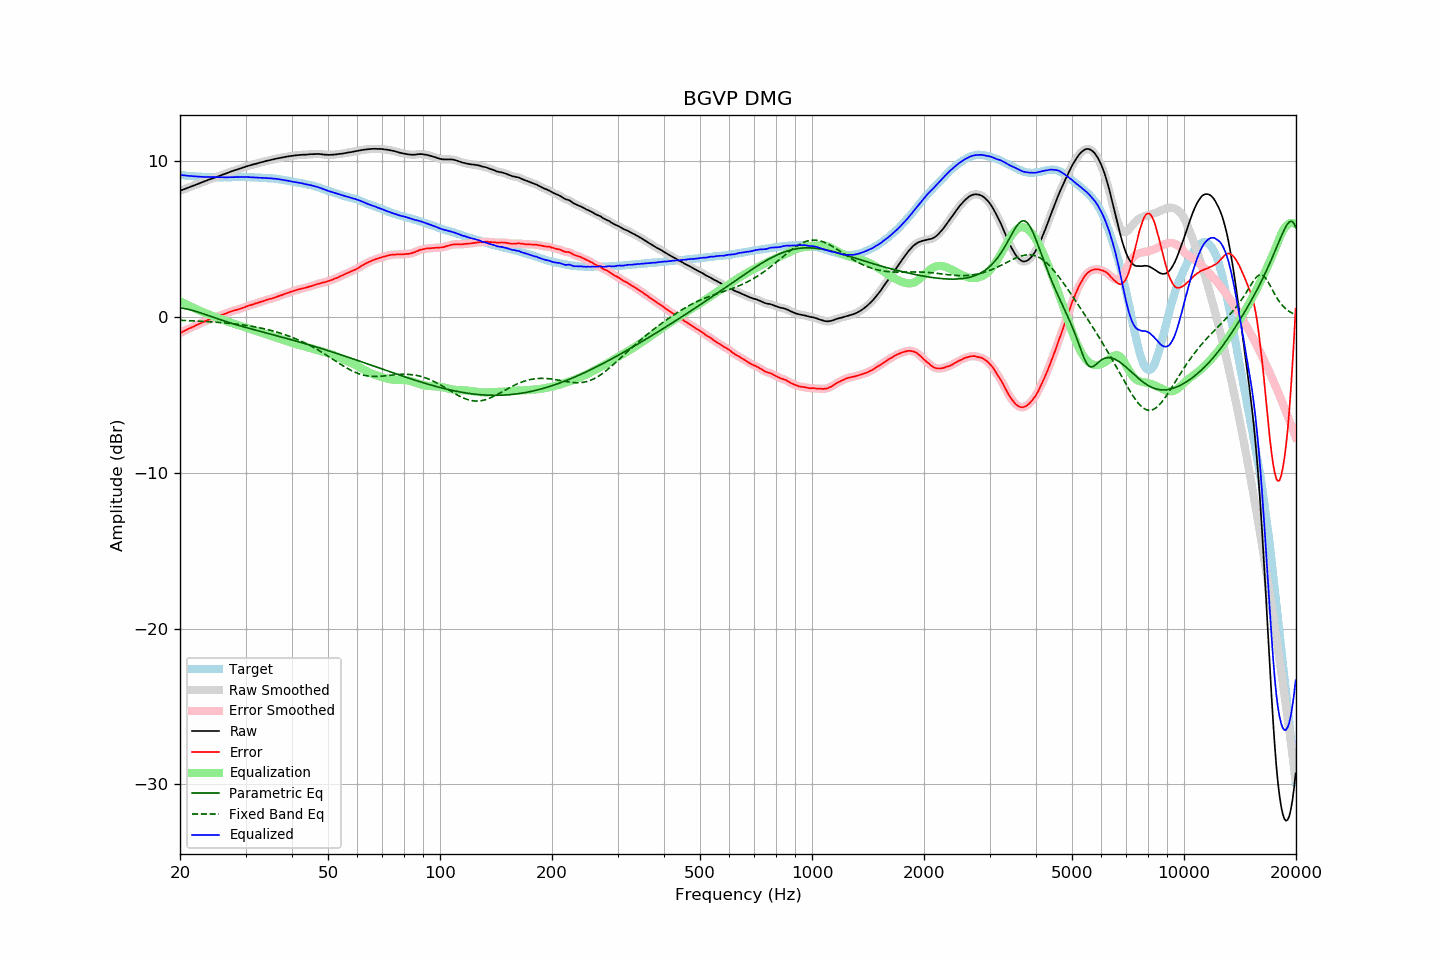

Source data for this figure (header and first rows):
frequency, raw, error, smoothed, error_smoothed, equalization, parametric_eq, fixed_band_eq, equalized_raw, equalized_smoothed, target
20.00, 8.11, -1.02, 8.11, -1.02, 1.02, 0.59, -0.20, 9.13, 9.13, 9.13
20.20, 8.15, -0.97, 8.15, -0.97, 0.97, 0.58, -0.20, 9.12, 9.12, 9.12
20.40, 8.19, -0.92, 8.19, -0.92, 0.92, 0.57, -0.21, 9.11, 9.11, 9.11
20.61, 8.23, -0.87, 8.23, -0.87, 0.87, 0.55, -0.21, 9.10, 9.10, 9.10
20.81, 8.27, -0.81, 8.27, -0.81, 0.82, 0.53, -0.22, 9.09, 9.09, 9.08
21.02, 8.31, -0.76, 8.31, -0.76, 0.77, 0.51, -0.22, 9.08, 9.08, 9.07
21.23, 8.35, -0.71, 8.35, -0.71, 0.72, 0.48, -0.23, 9.07, 9.07, 9.06
21.44, 8.39, -0.68, 8.39, -0.67, 0.67, 0.46, -0.23, 9.06, 9.06, 9.07
21.66, 8.43, -0.62, 8.43, -0.62, 0.62, 0.43, -0.24, 9.05, 9.05, 9.05
21.87, 8.47, -0.58, 8.47, -0.57, 0.57, 0.40, -0.24, 9.04, 9.04, 9.05
22.09, 8.51, -0.52, 8.51, -0.52, 0.52, 0.37, -0.25, 9.04, 9.04, 9.03
22.31, 8.55, -0.48, 8.55, -0.48, 0.48, 0.33, -0.25, 9.03, 9.03, 9.03
22.54, 8.59, -0.43, 8.59, -0.43, 0.43, 0.30, -0.26, 9.02, 9.02, 9.02
22.76, 8.63, -0.39, 8.63, -0.38, 0.38, 0.27, -0.26, 9.02, 9.01, 9.02
22.99, 8.67, -0.34, 8.67, -0.34, 0.34, 0.23, -0.27, 9.01, 9.01, 9.01
23.22, 8.71, -0.29, 8.71, -0.29, 0.29, 0.19, -0.28, 9.00, 9.00, 9.00
23.45, 8.75, -0.25, 8.75, -0.25, 0.25, 0.16, -0.28, 9.00, 9.00, 9.01
23.69, 8.79, -0.20, 8.79, -0.20, 0.21, 0.12, -0.29, 9.00, 9.00, 9.00
23.92, 8.83, -0.15, 8.83, -0.16, 0.17, 0.09, -0.29, 9.00, 9.00, 8.99
24.16, 8.86, -0.13, 8.87, -0.12, 0.13, 0.05, -0.30, 8.99, 8.99, 9.00
24.40, 8.90, -0.09, 8.90, -0.09, 0.09, 0.01, -0.31, 8.99, 8.99, 9.00
24.65, 8.94, -0.05, 8.94, -0.06, 0.05, -0.02, -0.32, 8.99, 8.99, 8.99
24.89, 8.97, -0.02, 8.98, -0.01, 0.01, -0.06, -0.32, 8.98, 8.99, 8.99
25.14, 9.01, 0.03, 9.01, 0.03, -0.03, -0.09, -0.33, 8.98, 8.98, 8.98
25.39, 9.05, 0.07, 9.05, 0.07, -0.07, -0.13, -0.34, 8.99, 8.98, 8.98
25.65, 9.09, 0.11, 9.09, 0.11, -0.11, -0.16, -0.35, 8.99, 8.99, 8.98
25.91, 9.13, 0.15, 9.13, 0.15, -0.15, -0.20, -0.35, 8.99, 8.99, 8.98
26.16, 9.17, 0.18, 9.17, 0.18, -0.19, -0.23, -0.36, 8.99, 8.98, 8.99
26.43, 9.20, 0.21, 9.21, 0.22, -0.22, -0.26, -0.37, 8.98, 8.98, 8.99
26.69, 9.24, 0.26, 9.24, 0.25, -0.26, -0.30, -0.38, 8.98, 8.98, 8.99
26.96, 9.28, 0.30, 9.28, 0.30, -0.30, -0.33, -0.39, 8.98, 8.98, 8.99
27.23, 9.32, 0.34, 9.32, 0.34, -0.33, -0.36, -0.40, 8.99, 8.99, 8.99
27.50, 9.36, 0.38, 9.36, 0.37, -0.37, -0.39, -0.41, 9.00, 8.99, 8.98
27.77, 9.39, 0.40, 9.40, 0.41, -0.40, -0.42, -0.42, 8.99, 9.00, 8.99
28.05, 9.43, 0.44, 9.43, 0.44, -0.43, -0.45, -0.43, 9.00, 9.00, 8.99
28.33, 9.46, 0.46, 9.46, 0.46, -0.47, -0.48, -0.45, 9.00, 9.00, 9.00
28.62, 9.49, 0.49, 9.50, 0.49, -0.50, -0.52, -0.46, 8.99, 9.00, 9.00
28.90, 9.53, 0.53, 9.53, 0.52, -0.53, -0.55, -0.47, 9.00, 9.00, 9.01
29.19, 9.56, 0.56, 9.57, 0.56, -0.56, -0.57, -0.48, 9.00, 9.00, 9.01
29.48, 9.60, 0.60, 9.60, 0.59, -0.60, -0.60, -0.50, 9.01, 9.00, 9.01
29.78, 9.63, 0.63, 9.64, 0.63, -0.63, -0.63, -0.51, 9.00, 9.00, 9.00
30.08, 9.67, 0.67, 9.67, 0.67, -0.67, -0.66, -0.53, 9.00, 9.00, 9.00
30.38, 9.70, 0.71, 9.70, 0.71, -0.70, -0.69, -0.54, 9.00, 9.00, 8.99
30.68, 9.73, 0.74, 9.73, 0.74, -0.74, -0.72, -0.56, 8.99, 8.99, 8.99
30.99, 9.76, 0.78, 9.76, 0.78, -0.78, -0.75, -0.58, 8.99, 8.99, 8.99
31.30, 9.79, 0.81, 9.79, 0.81, -0.81, -0.78, -0.59, 8.98, 8.98, 8.98
31.61, 9.82, 0.84, 9.82, 0.84, -0.84, -0.80, -0.61, 8.98, 8.98, 8.98
31.93, 9.84, 0.88, 9.85, 0.88, -0.88, -0.83, -0.63, 8.97, 8.97, 8.96
32.24, 9.87, 0.90, 9.87, 0.91, -0.91, -0.86, -0.65, 8.96, 8.96, 8.97
32.57, 9.90, 0.95, 9.90, 0.95, -0.94, -0.89, -0.67, 8.96, 8.96, 8.96
32.89, 9.93, 0.98, 9.93, 0.98, -0.98, -0.91, -0.69, 8.96, 8.96, 8.95
33.22, 9.96, 1.01, 9.96, 1.01, -1.01, -0.94, -0.72, 8.95, 8.95, 8.95
33.55, 9.98, 1.03, 9.99, 1.04, -1.04, -0.97, -0.74, 8.94, 8.94, 8.95
33.89, 10.01, 1.08, 10.01, 1.08, -1.08, -1.00, -0.76, 8.94, 8.94, 8.94
34.23, 10.04, 1.12, 10.04, 1.11, -1.11, -1.02, -0.79, 8.94, 8.93, 8.92
34.57, 10.06, 1.14, 10.06, 1.14, -1.14, -1.05, -0.81, 8.93, 8.93, 8.92
34.92, 10.08, 1.17, 10.09, 1.17, -1.17, -1.08, -0.84, 8.91, 8.92, 8.91
35.27, 10.11, 1.19, 10.11, 1.20, -1.20, -1.11, -0.87, 8.91, 8.91, 8.93
35.62, 10.13, 1.23, 10.14, 1.23, -1.23, -1.13, -0.89, 8.90, 8.90, 8.90
35.97, 10.16, 1.26, 10.16, 1.26, -1.27, -1.16, -0.92, 8.90, 8.89, 8.90
... 635 more rows
